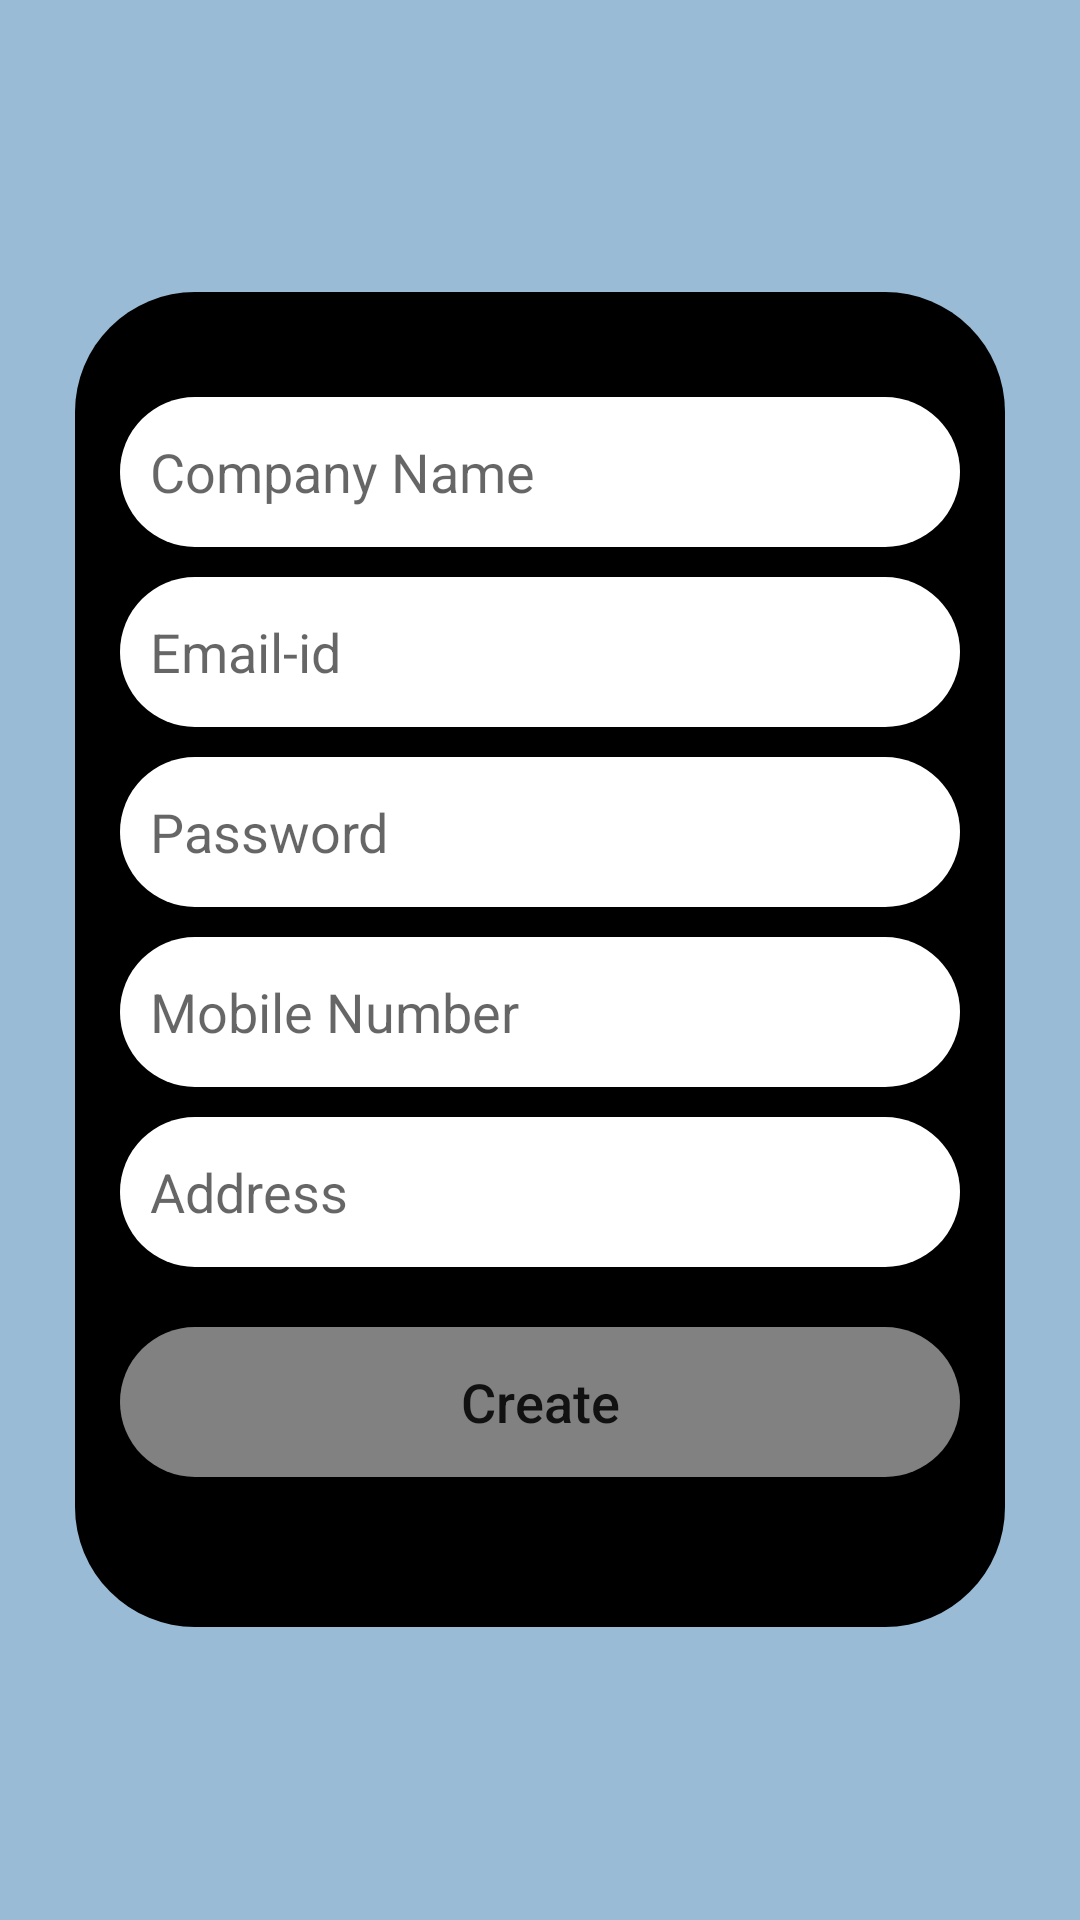

Layout XML and referenced resources for this Android screen:
<!-- AndroidManifest.xml: application theme Theme.AiOnlineRecurtement -->
<!-- res/layout/activity_add_company.xml -->
<?xml version="1.0" encoding="utf-8"?>
<LinearLayout
    xmlns:android="http://schemas.android.com/apk/res/android"
    xmlns:app="http://schemas.android.com/apk/res-auto"
    xmlns:tools="http://schemas.android.com/tools"
    android:layout_width="match_parent"
    android:gravity="center"
    android:padding="25dp"
    android:background="@color/background"
    android:layout_height="match_parent"
    tools:context=".Admin.AddCompany">
    <ProgressBar
        style="@style/progress"
        android:id="@+id/progrees2" />

    <LinearLayout
        android:id="@+id/layout2"
        android:layout_width="match_parent"
        android:layout_height="445dp"
        android:background="@drawable/curve"
        android:backgroundTint="@color/black"
        android:orientation="vertical"
        android:padding="15dp">

        <EditText
            android:id="@+id/cname"
            android:layout_width="match_parent"
            android:layout_height="50dp"
            android:layout_marginTop="20dp"
           android:backgroundTint="@color/white"
            android:background="@drawable/curve"
            android:hint="Company Name"
            android:inputType="textPersonName"
            android:paddingStart="10dp"
            android:textColor="@color/black"
            tools:ignore="HardcodedText" />

        <EditText
            android:id="@+id/cemail"
            style="@style/edittext"
            android:hint="Email-id"
            android:inputType="textEmailAddress"
            tools:ignore="HardcodedText" />

        <EditText
            android:id="@+id/cpassword"
            style="@style/edittext"
            android:hint="Password"
            android:inputType="textPassword"
            tools:ignore="HardcodedText" />

        <EditText
            android:id="@+id/mobilenumber"
            style="@style/edittext"
            android:hint="Mobile Number"
            android:inputType="phone"
            tools:ignore="HardcodedText" />

        <EditText
            android:id="@+id/address"
            style="@style/edittext"
            android:hint="Address"
            android:inputType="textPostalAddress"
            tools:ignore="HardcodedText" />

        <androidx.appcompat.widget.AppCompatButton
            android:id="@+id/add"
            android:layout_width="match_parent"
            android:layout_height="50dp"
            android:layout_marginTop="20dp"
            android:background="@drawable/curve"
            android:backgroundTint="#81FFFFFF"
            android:text="Create"
            android:textAllCaps="false"
            android:textSize="18sp"
            tools:ignore="HardcodedText" />
    </LinearLayout>
</LinearLayout>
<!-- resources referenced by this layout -->
<resources>
  <color name="background">#6A0B5B9A</color>
  <color name="black">#FF000000</color>
  <color name="white">#FFFFFFFF</color>
  <!-- drawable curve (drawable) -->
  <?xml version="1.0" encoding="utf-8"?>
  <shape
      android:shape="rectangle" xmlns:android="http://schemas.android.com/apk/res/android">
  <corners android:radius="40dp"/>
  </shape>
  <style name="edittext">
          <item name="android:paddingStart">10dp</item>
          <item name="android:backgroundTint">@color/white</item>
          <item name="android:background">@drawable/curve</item>
          <item name="android:layout_marginTop">10dp</item>
          <item name="android:textColor">@color/black</item>
          <item name="android:layout_width">match_parent</item>
          <item name="android:layout_height">50dp</item>
      </style>
  <style name="progress">
          <item name="android:padding">150dp</item>
          <item name="android:layout_width">match_parent</item>
          <item name="android:layout_height">match_parent</item>
          <item name="android:visibility">gone</item>
      </style>
  <style name="Theme.AiOnlineRecurtement" parent="Theme.MaterialComponents.DayNight.NoActionBar">
          
          <item name="colorPrimary">@color/black</item>
          <item name="colorPrimaryVariant">@color/black</item>
          <item name="colorOnPrimary">@color/black</item>
          
          <item name="colorSecondary">@color/black</item>
          <item name="colorSecondaryVariant">@color/black</item>
          <item name="colorOnSecondary">@color/black</item>
          
          <item name="android:statusBarColor">@color/black</item>
          
      </style>
</resources>
